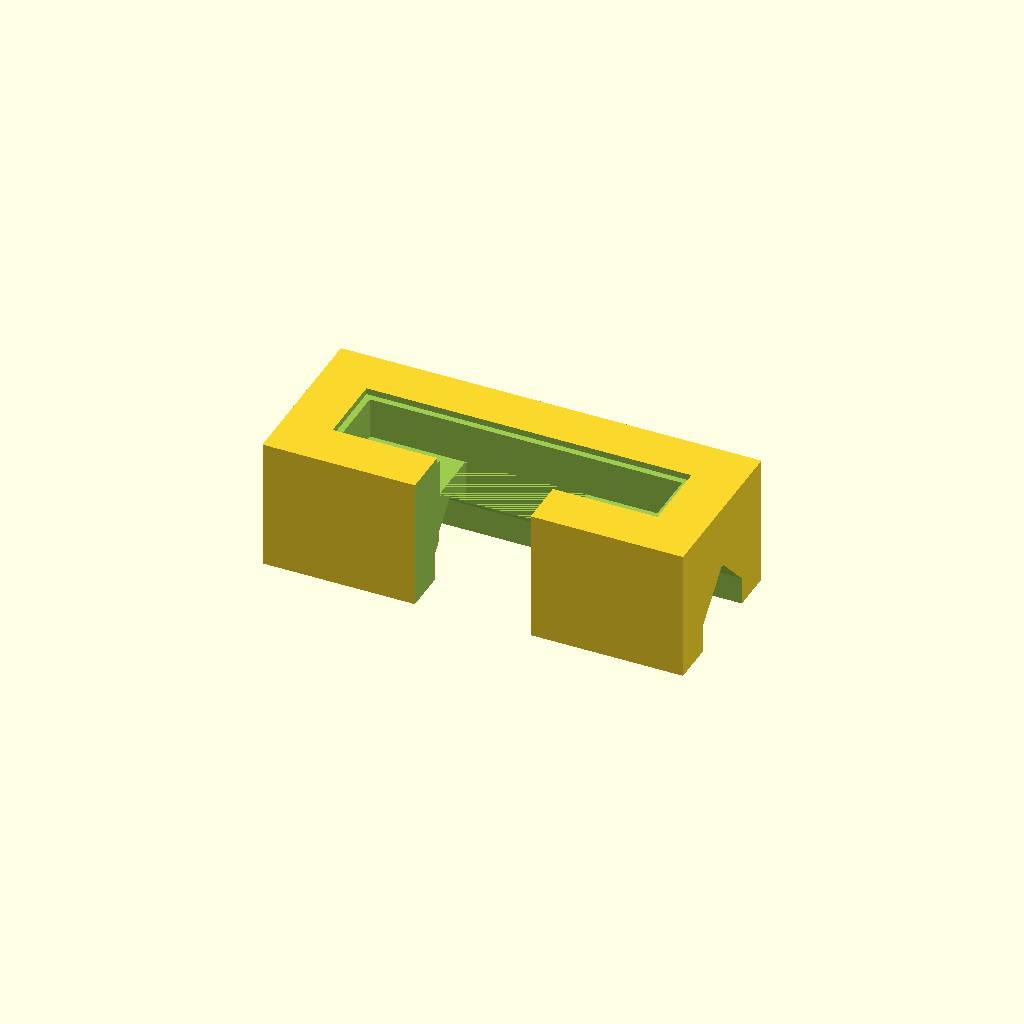
Cell 1 — every parameter at its default value.
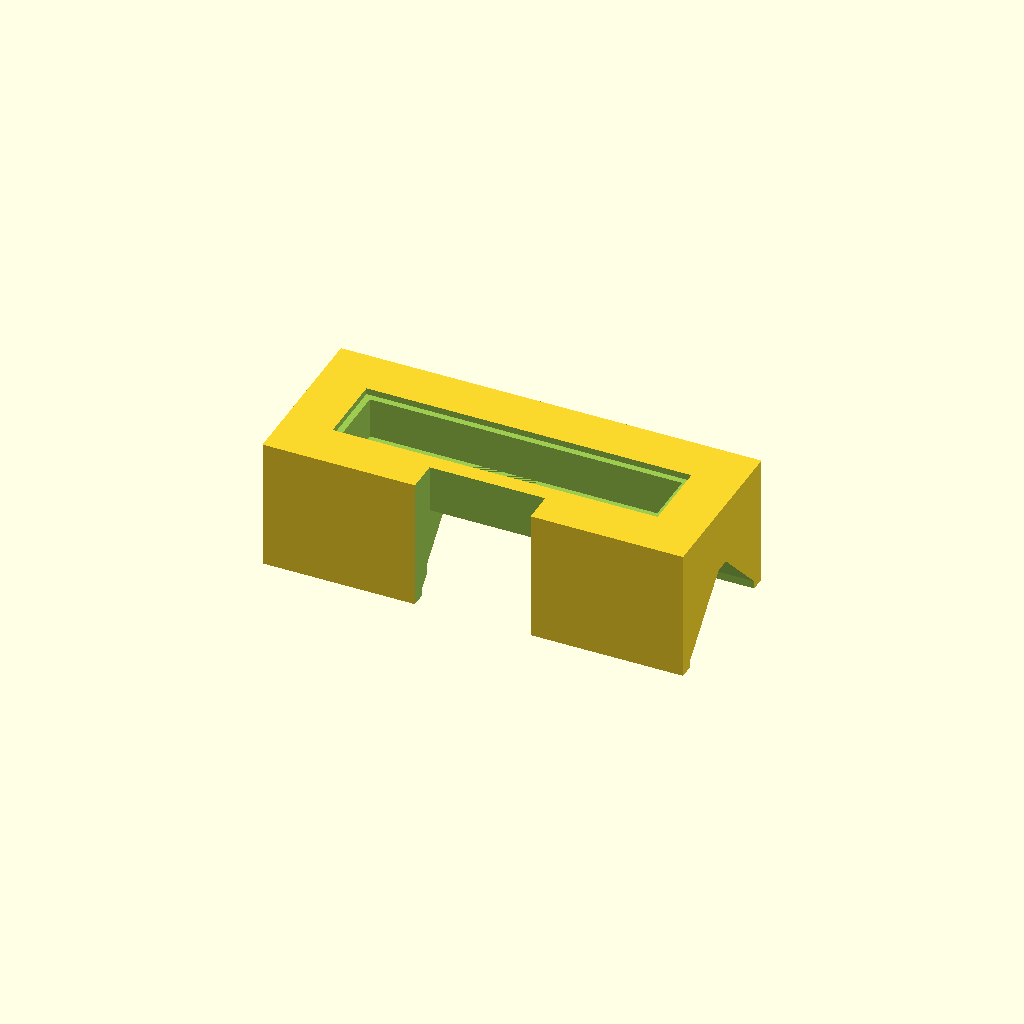
Cell 2: the same model with plug_body_thickness = 20.
All cells are drawn from one camera (rotation 55°, 0°, 25°, orthographic, colour scheme Cornfield), so only the parameter changes between them.
OpenSCAD source file hub_holder.scad:
// ============================================================================
//  Parametric desk stand for a flat USB hub  (right-angle / "dogleg" USB-C cable)
// ============================================================================
//
//  A small solid block that holds a thin, flat USB hub upright on your desk so
//  the USB-C socket on its BOTTOM end stays plugged in and usable. Designed for
//  a right-angle USB-C cable: the plug drops into a cavity under the hub and the
//  cable turns and leaves through either side (or straight down).
//
//  There are lots of near-identical "flat stick" USB hubs with slightly
//  different sizes, so everything is parametric - measure yours and type the
//  numbers into the parameters below (OpenSCAD Customizer, or edit the file).
//
//  ---------------------------------------------------------------------------
//  WHAT TO MEASURE  (calipers; take the largest reading, incl. any moulding
//  seam or lip around the socket)
//  ---------------------------------------------------------------------------
//
//   SIDE view                        FRONT view
//                                     ___________________
//        ___                         |   ___________     |
//       |   |  hub (stands            |  |    hub    |    |
//       |   |  vertically, USB-C      |  |___________|    |
//       |   |  socket pointing        |  |         |  |=  |=  cable exits
//       |___|  DOWN)                  |  |  front  |  |   |   the side
//      __| |__   plug_body_*          |  |  slot   |  |   |
//     |plug   |  (right-angle         |  |         |  |   |
//     |_______|   USB-C plug)         |__|         |___|
//        | |___  cable turns          |____|_______|____|
//                                      block sits flat on the desk
//         (the front slot runs the full height, straight through - no roof)
//
//  ---------------------------------------------------------------------------
//  PRINTING
//  ---------------------------------------------------------------------------
//    * Orientation: as modelled — flat on the bed, hub slot facing up.
//    * Supports: NONE. The block sits flat (no feet), the plug cavity is open
//      top and bottom, the front access slot runs straight through top to
//      bottom (no roof), and the cable channel roof is a 45-deg gable. There
//      is no horizontal internal face anywhere.
//    * Material: PLA/PETG both fine. ~15-20% infill; the mass helps it not tip.
//    * If the hub is a tight or loose fit, adjust `hub_clearance` (see notes
//      there) and reprint — no other change needed.
//
//  ---------------------------------------------------------------------------
//  License: CC-BY 4.0  —  attribution appreciated, commercial use allowed.
//  ============================================================================


/* [Hub - measure the USB hub you want to hold] */

// Hub WIDTH: the long side of the rectangular end (mm)
hub_width = 59;         // [10:0.5:120]
// Hub THICKNESS: the short side of the rectangular end (mm)
hub_thickness = 11;     // [3:0.5:30]
// Hub LENGTH: tip to tip. Not critical - only used for the on-screen preview
hub_length = 110;       // [20:200]


/* [Right-angle USB-C cable plug] */

// Plug body WIDTH - across the hub's wide axis, i.e. parallel to hub_width (mm)
plug_body_width = 21;        // [6:0.5:40]
// Plug body THICKNESS - across the hub's thin axis, parallel to hub_thickness (mm)
plug_body_thickness = 10;    // [4:0.5:20]
// Plug body HEIGHT - how far the plug + strain relief hangs below the hub (mm)
plug_body_height = 16;       // [6:40]
// Cable DIAMETER - the bare cable just past the plug (mm)
cable_diameter = 6;          // [2:0.5:12]
// Height of the side channel the turned cable escapes through (mm). Taller =
// easier to get a finger in from the side to pull the plug out.
cable_channel_height = 13;    // [4:30]
// FRONT access slot: opens the whole front of the plug cavity (full height,
// straight through) so you can grab the plug to unplug it. Width in mm across
// the hub; 0 = no slot. Because it runs top-to-bottom it has no roof, so it
// needs no support.
front_slot_width = 22;       // [0:40]


/* [Holder body] */

// Overall WIDTH of the block (mm). Wider = more stable side to side.
block_width = 80;            // [30:200]
// Overall DEPTH of the block, front to back (mm). Deeper = harder to tip
// forward/back - increase this if a tall hub feels wobbly.
block_depth = 32;            // [16:80]
// How far the hub sinks into the block (mm). More = firmer grip, taller print.
pocket_depth = 9;            // [4:40]


/* [Fit and finish] */

// Total clearance added to the hub slot, split over both sides (mm).
// FDM printers shrink slots, so some is always needed. Start ~0.4; if the hub
// won't go in, go to 0.6-0.8; if it rattles, drop to 0.2-0.3.
hub_clearance = 0.4;         // [0:0.05:1.5]
// Total clearance around the plug body cavity (mm). Keep this loose - the hub
// socket should be what grips the plug, not the holder. 2 mm is a good start;
// raise it if the plug is still hard to pull out.
plug_clearance = 2.0;        // [0:0.1:4]
// Extra width added to the side cable channel beyond the plug (mm, total). More
// room for a finger / for the cable to move.
channel_extra_width = 4;     // [0:0.5:15]
// Lead-in chamfer around the mouth of the hub slot (mm)
mouth_chamfer = 1.2;         // [0:0.1:4]
// Retention bump on each side of the slot so the hub doesn't rattle (mm of
// interference per side). 0 = none. Raise for a light "click"; lower it back
// to 0 if you then can't seat the hub.
retention_nub = 0;           // [0:0.05:1]


/* [Quality] */

// Curve resolution (higher = smoother nubs/preview, slower)
fn = 48;                     // [16:8:120]


/* [Hidden] */

$fn = fn;
eps = 0.02;                  // tiny overlap to keep booleans clean

// ---- derived slot / cavity sizes -------------------------------------------
slot_w = hub_width     + hub_clearance;     // hub slot opening (X)
slot_d = hub_thickness + hub_clearance;     // hub slot opening (Y)

cav_w  = plug_body_width     + plug_clearance;   // plug cavity, across width (X)
cav_d  = plug_body_thickness + plug_clearance;   // plug cavity, front-to-back (Y)

// ---- heights (Z, 0 = desk surface; block sits flat) ----------------------
total_h   = plug_body_height + pocket_depth;  // overall height
cav_top_z = plug_body_height;                 // where the plug cavity meets the slot

// side cable channel: at least as tall as the cable, capped so a ledge remains
channel_h = min(max(cable_channel_height, cable_diameter + 1), cav_top_z - 2);
// side channel depth (Y): the plug cavity plus finger room
channel_d = cav_d + channel_extra_width;

// front access slot width, capped so the hub keeps front wall + ledge each side
front_slot_w = (front_slot_width > 0) ? min(front_slot_width, slot_w - 16) : 0;

// ---- positions (Y, 0 = front face, block_depth = back face) --------------
cav_y0    = (block_depth - cav_d) / 2;      // plug cavity, centred in the depth
cav_y1    = cav_y0 + cav_d;
ch_y0     = (block_depth - channel_d) / 2;  // side channel, same centre, wider
ch_y1     = ch_y0 + channel_d;
slot_cy   = block_depth / 2;                // hub slot sits above the cavity
slot_y0   = slot_cy - slot_d / 2;
slot_y1   = slot_cy + slot_d / 2;

// ---- sanity checks --------------------------------------------------------
assert(block_width  >= slot_w + 6,
       "block_width is too small for this hub - increase block_width");
assert(block_depth  >= channel_d + 6,
       "block_depth is too small for the cable channel - increase block_depth or reduce channel_extra_width");
assert(block_depth  >= slot_d + 4,
       "block_depth is too small for the hub slot - increase block_depth");
assert(cav_d >= cable_diameter,
       "plug_body_thickness is too small for the cable - the cable channel would pinch it");

echo(str("Holder outer size  : ", block_width, " x ", block_depth,
         " x ", total_h, " mm (W x D x H)"));
echo(str("Hub slot opening   : ", slot_w, " x ", slot_d, " mm"));
echo(str("Hub sticks up ~    : ", hub_length - pocket_depth, " mm above the slot"));


// ============================================================================
//  Geometry
// ============================================================================

// Solid block that everything is cut from. Sits flat on the desk - no feet, so
// there is no overhang underneath to support.
module block_body() {
    translate([-block_width/2, 0, 0])
        cube([block_width, block_depth, total_h]);
}

// The slot the hub drops into, plus a chamfered lead-in at the top.
module hub_slot() {
    translate([-slot_w/2, slot_y0, cav_top_z])
        cube([slot_w, slot_d, pocket_depth + eps]);

    if (mouth_chamfer > 0)
        translate([0, slot_cy, total_h - mouth_chamfer])
            linear_extrude(height = mouth_chamfer + eps)
                offset(delta = mouth_chamfer)
                    square([slot_w, slot_d], center = true);
}

// Cavity for the right-angle plug. Everything here is open to the bed and/or
// the hub slot, so there is nothing to support. The plug ends up reachable
// from the front and from both sides, which is what makes it easy to unplug.
//   * a straight-down pocket directly under the hub (also open through the base)
//   * a wide side channel, no floor, 45-deg gabled roof, exits both sides
//   * a full-height front access slot (see front_access_slot)
module plug_cavity() {
    // straight-down pocket - open through the bottom of the block
    translate([-cav_w/2, cav_y0, -eps])
        cube([cav_w, cav_d, plug_body_height + eps]);

    // side cable channel, no floor, 45-deg gabled roof (near-point ridge)
    z1 = channel_h;
    ch = min(channel_d/2 - 0.3, channel_h - 1.5);   // 45-deg chamfer on top edges
    translate([-block_width/2 - eps, 0, 0])
        rotate([0, 90, 0])
            linear_extrude(height = block_width + 2*eps)
                polygon([
                    [ eps,       ch_y0],
                    [ eps,       ch_y1],
                    [-(z1 - ch), ch_y1],
                    [-z1,        ch_y1 - ch],
                    [-z1,        ch_y0 + ch],
                    [-(z1 - ch), ch_y0],
                ]);

    front_access_slot();
}

// Opens the FRONT of the plug cavity so you can grab the plug to pull it out.
// It just removes the front WALL of the pocket over `front_slot_w`, for the
// FULL height of the block. Open at the front, the top and the bottom, so it
// has no roof and no floor - nothing to support. It takes a bite out of the
// middle of the hub slot's front lip; the lip each side still holds the (much
// wider) hub, and the back wall ties the two sides together.
module front_access_slot() {
    if (front_slot_w > 0)
        translate([-front_slot_w/2, -eps, -eps])
            cube([front_slot_w, cav_y0 + 1, total_h + 2*eps]);
}

// Optional cones that pinch the hub lightly so it does not rattle. The
// underside is ~45 deg, so they print without support.
module retention_nubs() {
    if (retention_nub > 0)
        for (sx = [-1, 1])
            translate([sx * (slot_w/2 + 1.5), slot_cy, cav_top_z + pocket_depth/2])
                rotate([0, -sx * 90, 0])
                    cylinder(h = retention_nub + 1.5, r1 = 2, r2 = 0);
}

module holder() {
    union() {
        difference() {
            block_body();
            hub_slot();
            plug_cavity();
        }
        retention_nubs();
    }
}

// ---- preview / render -----------------------------------------------------
// A parent file can set NO_AUTO_RENDER=true to include this without drawing.
if (is_undef(NO_AUTO_RENDER)) holder();
Customizer parameters (derived from the source; name, type, default, range or options):
hub_width: number, default 59, range 10 to 120, step 0.5
hub_thickness: number, default 11, range 3 to 30, step 0.5
hub_length: number, default 110, range 20 to 200
plug_body_width: number, default 21, range 6 to 40, step 0.5
plug_body_thickness: number, default 10, range 4 to 20, step 0.5
plug_body_height: number, default 16, range 6 to 40
cable_diameter: number, default 6, range 2 to 12, step 0.5
cable_channel_height: number, default 13, range 4 to 30
front_slot_width: number, default 22, range 0 to 40
block_width: number, default 80, range 30 to 200
block_depth: number, default 32, range 16 to 80
pocket_depth: number, default 9, range 4 to 40
hub_clearance: number, default 0.4, range 0 to 1.5, step 0.05
plug_clearance: number, default 2, range 0 to 4, step 0.1
channel_extra_width: number, default 4, range 0 to 15, step 0.5
mouth_chamfer: number, default 1.2, range 0 to 4, step 0.1
retention_nub: number, default 0, range 0 to 1, step 0.05
fn: number, default 48, range 16 to 120, step 8
